Image classification data set "dataset" (Drak-Aris/ComputerVision_BananaSort on GitHub). Class labels (6): mure malade, mure sain, tropmure malade, tropmure sain, vert malade, vert sain.

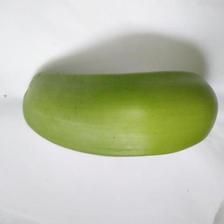
Label: vert sain

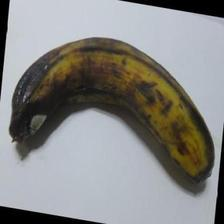
Label: tropmure sain

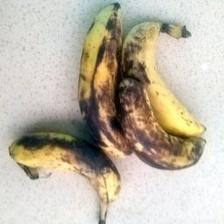
Label: mure malade

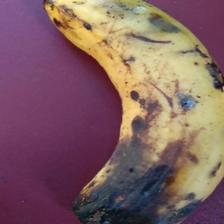
Label: tropmure malade

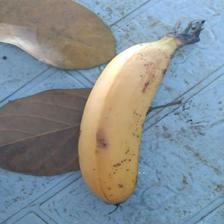
Label: mure sain

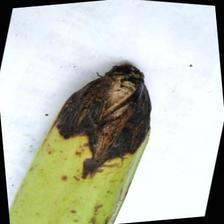
Label: vert malade
